Labelled photos from "dataset", an image-classification folder in Loshkaal/myCode. The possible labels are: Domik, Ekomilk, Ekoniva, Nyanya, Spar.

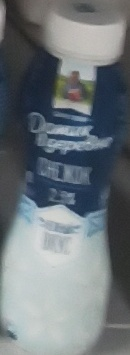
Label: Domik

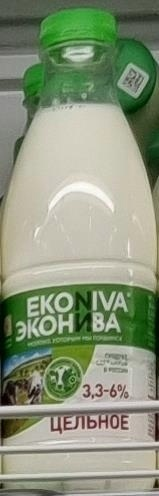
Label: Ekoniva

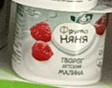
Label: Nyanya

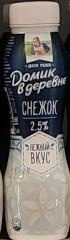
Label: Domik

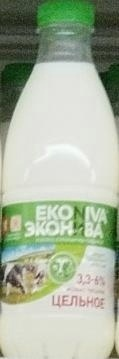
Label: Ekoniva

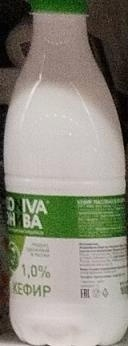
Label: Ekoniva
